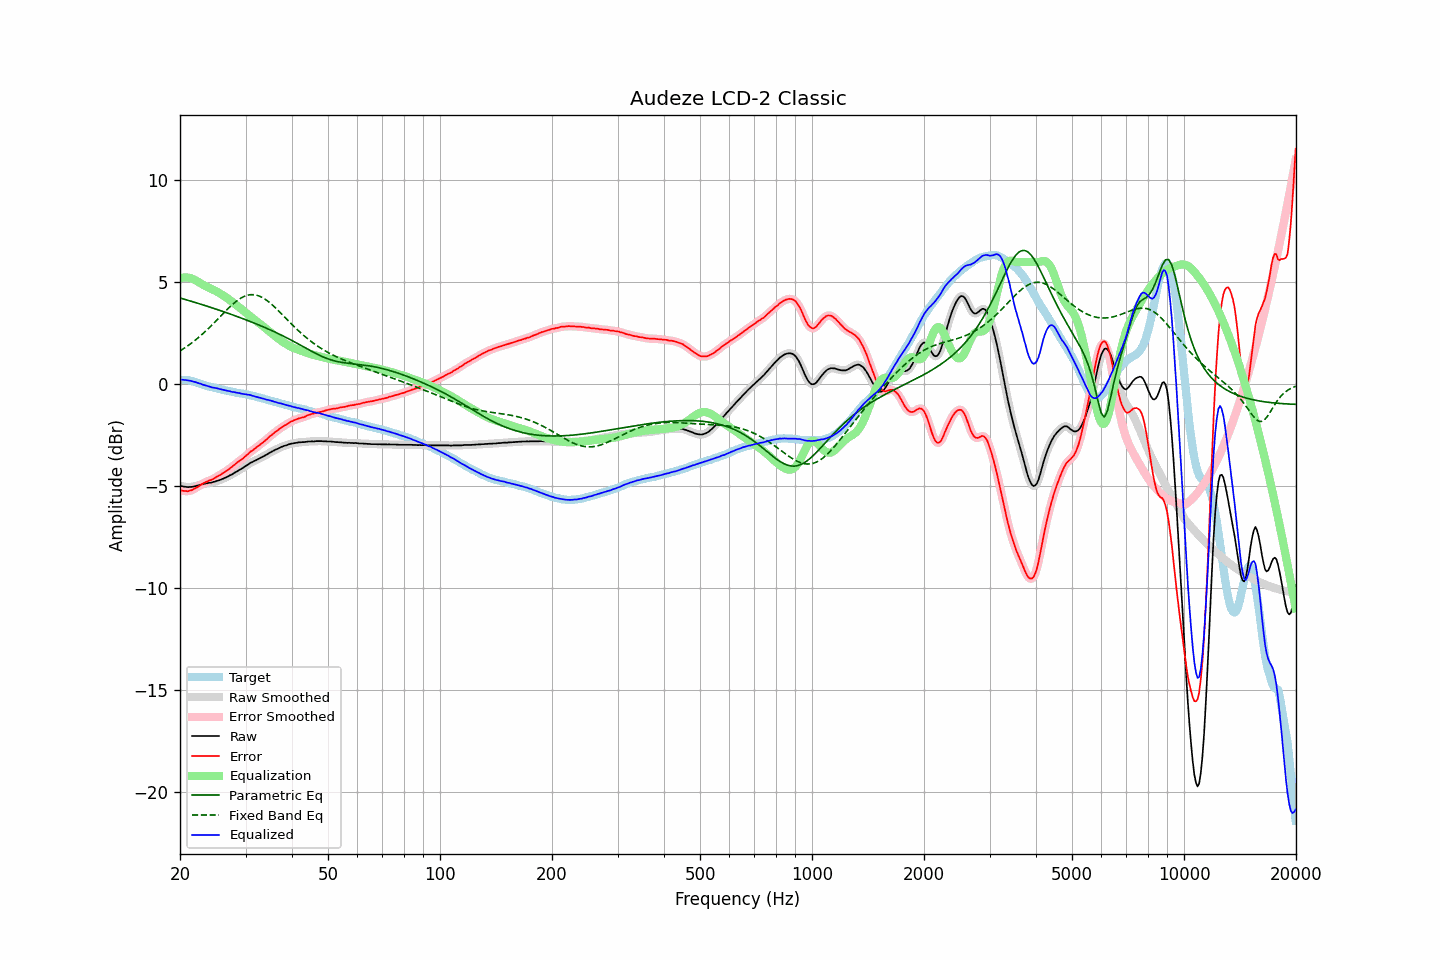

Data behind this chart, as committed beside it:
frequency, raw, error, smoothed, error_smoothed, equalization, parametric_eq, fixed_band_eq, equalized_raw, equalized_smoothed, target
20.00, -4.98, -5.21, -4.98, -5.20, 5.21, 4.23, 1.64, 0.23, 0.23, 0.23
20.20, -5.00, -5.22, -5.00, -5.22, 5.23, 4.21, 1.69, 0.23, 0.22, 0.22
20.40, -5.02, -5.24, -5.02, -5.23, 5.24, 4.19, 1.73, 0.22, 0.22, 0.22
20.61, -5.03, -5.24, -5.03, -5.24, 5.24, 4.16, 1.79, 0.21, 0.21, 0.21
20.81, -5.04, -5.25, -5.04, -5.25, 5.24, 4.14, 1.84, 0.20, 0.20, 0.21
21.02, -5.05, -5.25, -5.04, -5.24, 5.23, 4.12, 1.90, 0.18, 0.19, 0.20
21.23, -5.04, -5.22, -5.05, -5.23, 5.22, 4.10, 1.95, 0.18, 0.17, 0.18
21.44, -5.04, -5.20, -5.04, -5.20, 5.20, 4.07, 2.01, 0.16, 0.16, 0.16
21.66, -5.03, -5.17, -5.03, -5.17, 5.17, 4.05, 2.07, 0.14, 0.14, 0.14
21.87, -5.01, -5.12, -5.01, -5.13, 5.13, 4.02, 2.13, 0.12, 0.12, 0.11
22.09, -4.99, -5.08, -4.99, -5.09, 5.09, 4.00, 2.20, 0.10, 0.09, 0.09
22.31, -4.97, -5.04, -4.97, -5.04, 5.04, 3.98, 2.26, 0.07, 0.07, 0.07
22.54, -4.95, -4.99, -4.95, -4.99, 4.99, 3.95, 2.33, 0.04, 0.04, 0.04
22.76, -4.92, -4.93, -4.93, -4.94, 4.94, 3.93, 2.40, 0.02, 0.01, 0.01
22.99, -4.91, -4.89, -4.91, -4.89, 4.89, 3.90, 2.47, -0.02, -0.01, -0.02
23.22, -4.89, -4.84, -4.89, -4.84, 4.85, 3.88, 2.54, -0.04, -0.04, -0.05
23.45, -4.87, -4.80, -4.87, -4.80, 4.81, 3.85, 2.61, -0.06, -0.06, -0.07
23.69, -4.86, -4.77, -4.86, -4.77, 4.77, 3.83, 2.69, -0.09, -0.08, -0.09
23.92, -4.84, -4.73, -4.84, -4.74, 4.74, 3.80, 2.76, -0.10, -0.11, -0.11
24.16, -4.83, -4.71, -4.83, -4.71, 4.70, 3.78, 2.84, -0.13, -0.13, -0.12
24.40, -4.82, -4.68, -4.81, -4.67, 4.66, 3.75, 2.92, -0.16, -0.15, -0.14
24.65, -4.79, -4.63, -4.79, -4.63, 4.62, 3.72, 3.00, -0.17, -0.17, -0.16
24.89, -4.77, -4.59, -4.77, -4.58, 4.58, 3.70, 3.08, -0.18, -0.18, -0.18
25.14, -4.74, -4.54, -4.74, -4.54, 4.54, 3.67, 3.16, -0.20, -0.20, -0.20
25.39, -4.72, -4.50, -4.72, -4.50, 4.50, 3.64, 3.24, -0.22, -0.22, -0.22
25.65, -4.69, -4.46, -4.69, -4.45, 4.45, 3.62, 3.32, -0.24, -0.24, -0.23
25.91, -4.66, -4.40, -4.66, -4.40, 4.40, 3.59, 3.40, -0.26, -0.26, -0.27
26.16, -4.63, -4.35, -4.63, -4.35, 4.35, 3.56, 3.48, -0.28, -0.28, -0.28
26.43, -4.59, -4.29, -4.59, -4.30, 4.30, 3.54, 3.57, -0.29, -0.30, -0.30
26.69, -4.56, -4.25, -4.56, -4.25, 4.25, 3.51, 3.64, -0.31, -0.31, -0.31
26.96, -4.52, -4.19, -4.52, -4.19, 4.19, 3.48, 3.72, -0.33, -0.33, -0.33
27.23, -4.47, -4.13, -4.48, -4.14, 4.13, 3.45, 3.80, -0.34, -0.35, -0.34
27.50, -4.44, -4.08, -4.43, -4.07, 4.07, 3.42, 3.87, -0.37, -0.36, -0.36
27.77, -4.39, -4.01, -4.39, -4.01, 4.01, 3.40, 3.94, -0.38, -0.38, -0.38
28.05, -4.34, -3.95, -4.34, -3.94, 3.95, 3.37, 4.01, -0.39, -0.40, -0.39
28.33, -4.30, -3.88, -4.30, -3.88, 3.89, 3.34, 4.07, -0.41, -0.41, -0.42
28.62, -4.25, -3.82, -4.25, -3.82, 3.83, 3.31, 4.13, -0.42, -0.42, -0.43
28.90, -4.20, -3.76, -4.20, -3.76, 3.76, 3.28, 4.18, -0.44, -0.44, -0.44
29.19, -4.16, -3.70, -4.16, -3.71, 3.70, 3.25, 4.23, -0.46, -0.46, -0.46
29.48, -4.11, -3.65, -4.11, -3.65, 3.64, 3.22, 4.27, -0.47, -0.47, -0.46
29.78, -4.06, -3.58, -4.06, -3.58, 3.57, 3.19, 4.31, -0.49, -0.49, -0.48
30.08, -4.00, -3.51, -4.01, -3.52, 3.51, 3.16, 4.34, -0.49, -0.50, -0.49
30.38, -3.96, -3.45, -3.95, -3.44, 3.45, 3.13, 4.37, -0.52, -0.51, -0.51
30.68, -3.90, -3.37, -3.90, -3.37, 3.38, 3.10, 4.38, -0.52, -0.52, -0.53
30.99, -3.85, -3.30, -3.86, -3.31, 3.32, 3.07, 4.40, -0.53, -0.54, -0.55
31.30, -3.82, -3.26, -3.81, -3.25, 3.25, 3.04, 4.40, -0.57, -0.56, -0.56
31.61, -3.77, -3.19, -3.78, -3.19, 3.19, 3.01, 4.39, -0.58, -0.59, -0.58
31.93, -3.74, -3.13, -3.74, -3.13, 3.13, 2.97, 4.38, -0.61, -0.61, -0.61
32.24, -3.70, -3.07, -3.70, -3.07, 3.07, 2.94, 4.36, -0.63, -0.63, -0.63
32.57, -3.66, -3.01, -3.66, -3.01, 3.01, 2.91, 4.33, -0.65, -0.65, -0.65
32.89, -3.62, -2.96, -3.62, -2.95, 2.95, 2.88, 4.30, -0.67, -0.67, -0.66
33.22, -3.58, -2.89, -3.58, -2.89, 2.89, 2.84, 4.26, -0.69, -0.69, -0.69
33.55, -3.54, -2.83, -3.54, -2.83, 2.82, 2.81, 4.22, -0.72, -0.72, -0.71
33.89, -3.50, -2.76, -3.50, -2.76, 2.76, 2.78, 4.17, -0.74, -0.74, -0.74
34.23, -3.45, -2.70, -3.45, -2.69, 2.69, 2.74, 4.12, -0.76, -0.76, -0.75
34.57, -3.40, -2.62, -3.40, -2.62, 2.63, 2.71, 4.05, -0.77, -0.78, -0.78
34.92, -3.35, -2.55, -3.35, -2.56, 2.56, 2.67, 3.99, -0.79, -0.79, -0.80
35.27, -3.31, -2.49, -3.31, -2.49, 2.49, 2.64, 3.92, -0.82, -0.82, -0.82
35.62, -3.27, -2.43, -3.27, -2.43, 2.43, 2.60, 3.85, -0.84, -0.84, -0.84
35.97, -3.23, -2.36, -3.23, -2.37, 2.36, 2.56, 3.78, -0.87, -0.87, -0.87
... 635 more rows
